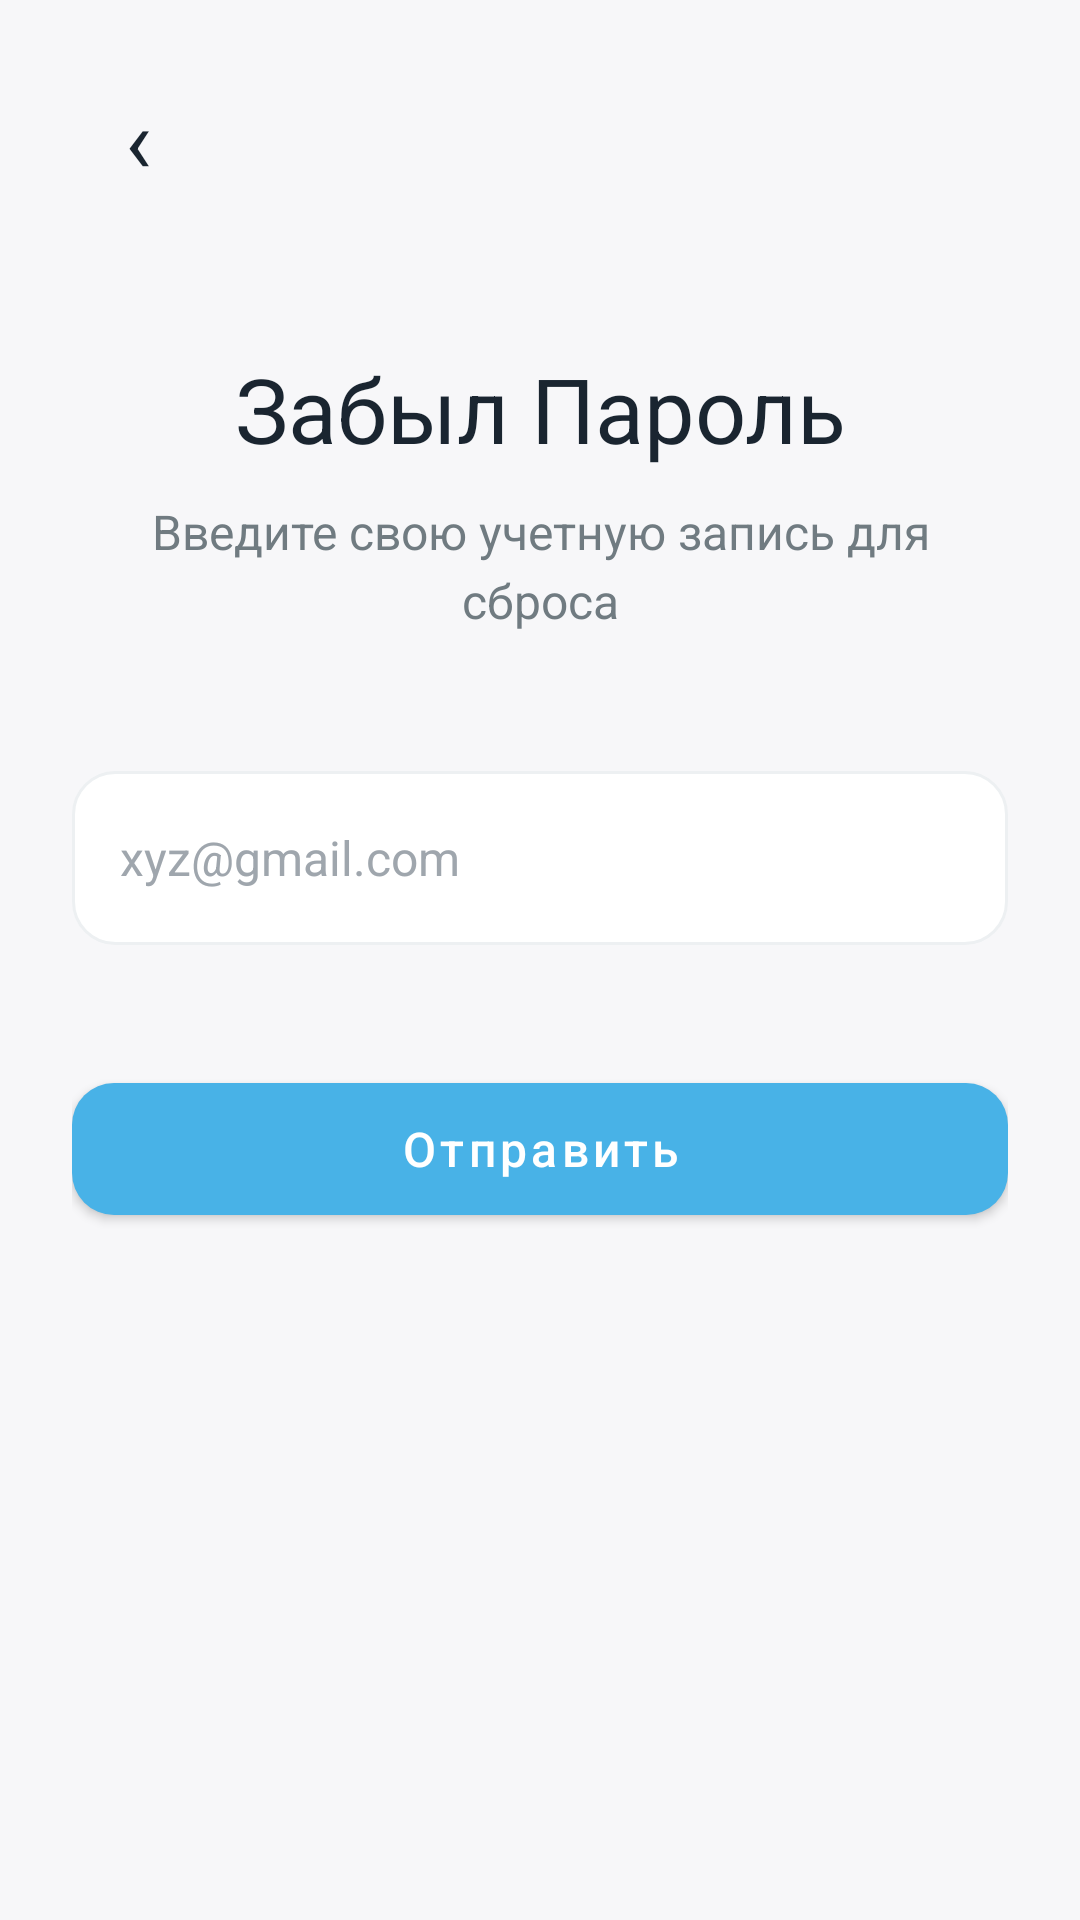

The Android layout XML behind this screen, and the referenced resources:
<!-- AndroidManifest.xml: application theme Theme.Matule -->
<!-- res/layout/fragment_forgot_password.xml -->
<?xml version="1.0" encoding="utf-8"?>
<ScrollView xmlns:android="http://schemas.android.com/apk/res/android"
    xmlns:app="http://schemas.android.com/apk/res-auto"
    android:layout_width="match_parent"
    android:layout_height="match_parent"
    android:background="@color/matule_background"
    android:fillViewport="true">

    <androidx.constraintlayout.widget.ConstraintLayout
        android:layout_width="match_parent"
        android:layout_height="wrap_content"
        android:minHeight="640dp"
        android:padding="@dimen/screen_padding">

        <TextView
            android:id="@+id/forgotBackButton"
            android:layout_width="44dp"
            android:layout_height="44dp"
            android:background="@drawable/bg_back_button"
            android:contentDescription="@string/screen_back"
            android:gravity="center"
            android:text="‹"
            android:textColor="@color/matule_text_dark"
            android:textSize="30sp"
            app:layout_constraintStart_toStartOf="parent"
            app:layout_constraintTop_toTopOf="parent" />

        <TextView
            android:id="@+id/forgotTitleTextView"
            android:layout_width="0dp"
            android:layout_height="wrap_content"
            android:layout_marginTop="92dp"
            android:gravity="center"
            android:text="@string/forgot_password_title"
            android:textColor="@color/matule_text_dark"
            android:textSize="30sp"
            app:layout_constraintEnd_toEndOf="parent"
            app:layout_constraintStart_toStartOf="parent"
            app:layout_constraintTop_toTopOf="parent" />

        <TextView
            android:id="@+id/forgotDescriptionTextView"
            android:layout_width="0dp"
            android:layout_height="wrap_content"
            android:layout_marginTop="10dp"
            android:gravity="center"
            android:lineSpacingExtra="4dp"
            android:text="@string/forgot_password_description"
            android:textColor="@color/matule_text_gray"
            android:textSize="16sp"
            app:layout_constraintEnd_toEndOf="parent"
            app:layout_constraintStart_toStartOf="parent"
            app:layout_constraintTop_toBottomOf="@id/forgotTitleTextView" />

        <EditText
            android:id="@+id/forgotEmailEditText"
            android:layout_width="0dp"
            android:layout_height="@dimen/field_height"
            android:layout_marginTop="46dp"
            android:background="@drawable/bg_input"
            android:hint="@string/sign_in_email_hint"
            android:inputType="textEmailAddress"
            android:paddingStart="16dp"
            android:paddingEnd="16dp"
            android:textColor="@color/matule_text_dark"
            android:textColorHint="@color/matule_hint_gray"
            android:textSize="16sp"
            app:layout_constraintEnd_toEndOf="parent"
            app:layout_constraintStart_toStartOf="parent"
            app:layout_constraintTop_toBottomOf="@id/forgotDescriptionTextView" />

        <com.google.android.material.button.MaterialButton
            android:id="@+id/forgotSendButton"
            android:layout_width="0dp"
            android:layout_height="@dimen/button_height"
            android:layout_marginTop="40dp"
            android:text="@string/forgot_password_send"
            android:textAllCaps="false"
            android:textColor="@color/matule_white"
            android:textSize="16sp"
            app:backgroundTint="@color/matule_primary"
            app:cornerRadius="14dp"
            app:layout_constraintEnd_toEndOf="parent"
            app:layout_constraintStart_toStartOf="parent"
            app:layout_constraintTop_toBottomOf="@id/forgotEmailEditText" />
    </androidx.constraintlayout.widget.ConstraintLayout>
</ScrollView>
<!-- resources referenced by this layout -->
<resources>
  <color name="matule_background">#F7F7F9</color>
  <color name="matule_hint_gray">#9FA6AD</color>
  <color name="matule_primary">#48B2E7</color>
  <color name="matule_text_dark">#1A2530</color>
  <color name="matule_text_gray">#707B81</color>
  <color name="matule_white">#FFFFFF</color>
  <dimen name="button_height">56dp</dimen>
  <dimen name="field_height">58dp</dimen>
  <dimen name="screen_padding">24dp</dimen>
  <!-- drawable bg_input (drawable) -->
  <?xml version="1.0" encoding="utf-8"?>
  <shape xmlns:android="http://schemas.android.com/apk/res/android">
      <solid android:color="@color/matule_input_bg" />
      <stroke
          android:width="1dp"
          android:color="@color/matule_input_stroke" />
      <corners android:radius="@dimen/corner_large" />
  </shape>
  <string name="forgot_password_description">Введите свою учетную запись для сброса</string>
  <string name="forgot_password_send">Отправить</string>
  <string name="forgot_password_title">Забыл Пароль</string>
  <string name="screen_back">Назад</string>
  <string name="sign_in_email_hint">xyz@gmail.com</string>
  <style name="Theme.Matule" parent="Theme.MaterialComponents.DayNight.NoActionBar">
          <item name="colorPrimary">@color/matule_primary</item>
          <item name="colorPrimaryVariant">@color/matule_primary_dark</item>
          <item name="colorOnPrimary">@color/matule_white</item>
          <item name="android:windowBackground">@color/matule_background</item>
      </style>
  <color name="matule_input_bg">#FFFFFF</color>
  <color name="matule_input_stroke">#EDF0F2</color>
  <dimen name="corner_large">14dp</dimen>
  <color name="matule_primary_dark">#0D6E9E</color>
</resources>
